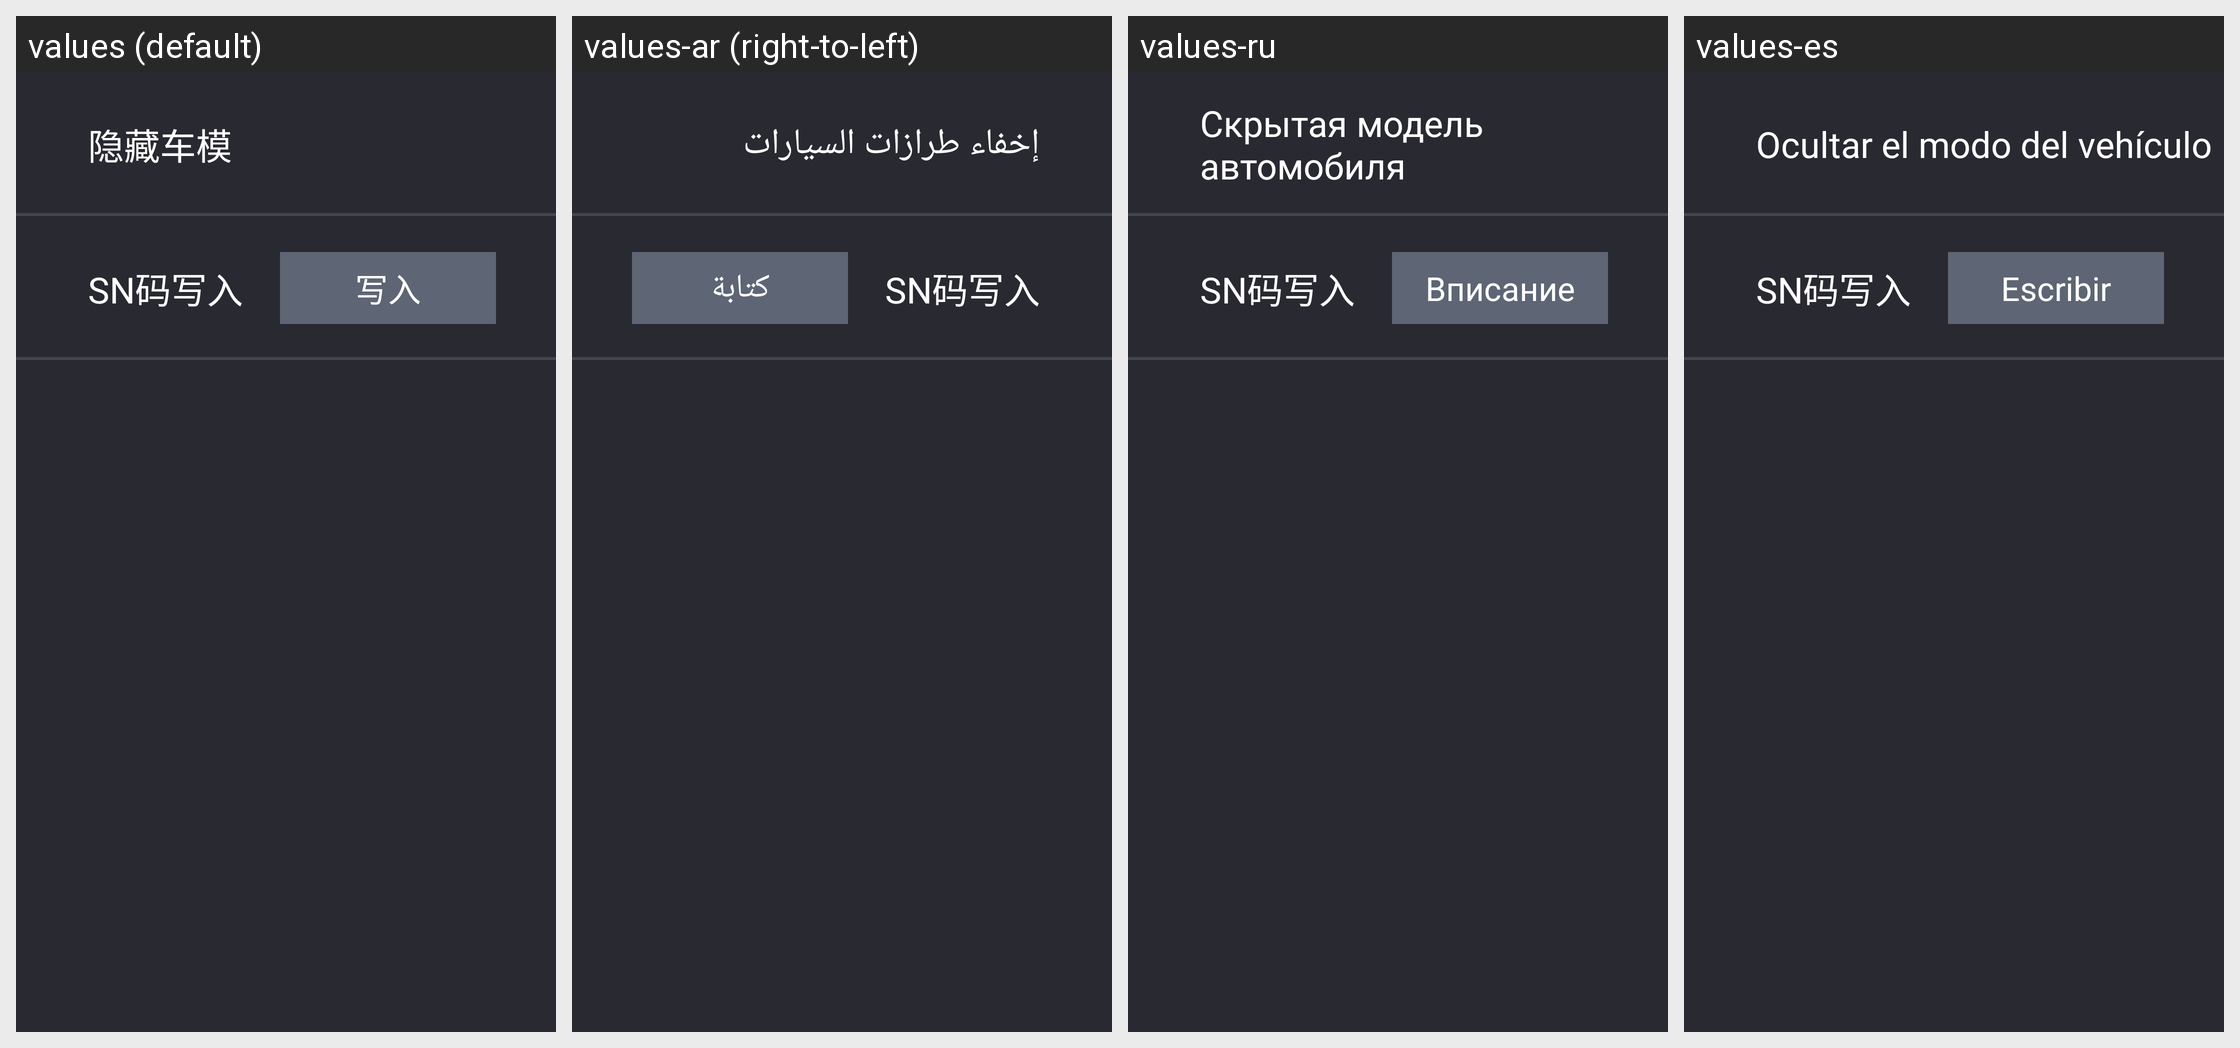

Locale-by-locale string values for the Android screen shown in this grid:
Android screen res/layout/fragment_other.xml rendered under 4 locales, left to right: values (default), values-ar (right-to-left), values-ru, values-es. Device: Nexus 5 (rendered at 1080×1920; each locale shown at half size, 540×960, under a caption strip naming it); theme EngineeringModeStyle.
Other locales in the repository, not shown: values-en, values-it.
Strings drawn on this screen, with the default value and each locale's value (text and hints the layout hard-codes, and strings that could not be matched under every locale, appear in the picture but are not listed):

other_hide_car
  values: 隐藏车模
  values-ar: إخفاء طرازات السيارات
  values-ru: Скрытая модель автомобиля
  values-es: Ocultar el modo del vehículo

write_sn
  values: SN码写入
  values-ar: SN码写入  [not translated; the default value is used]
  values-ru: SN码写入  [not translated; the default value is used]
  values-es: SN码写入  [not translated; the default value is used]

write_in
  values: 写入
  values-ar: كتابة
  values-ru: Вписание
  values-es: Escribir
